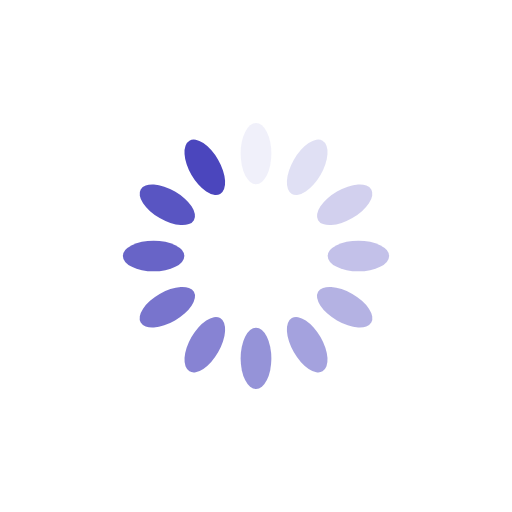
t = 0.00 s
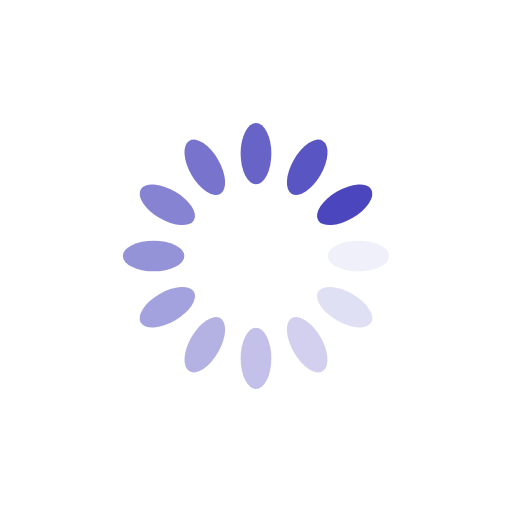
t = 0.25 s
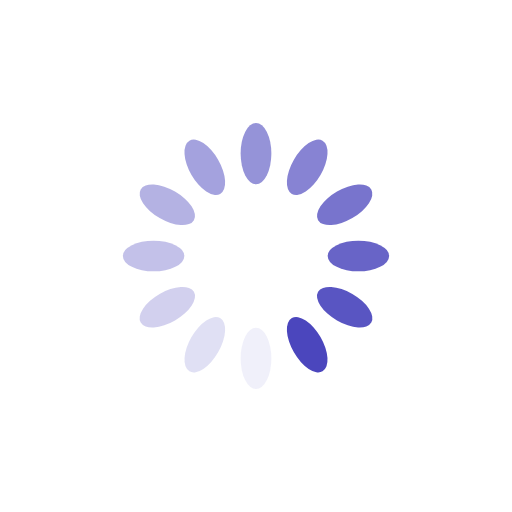
t = 0.50 s
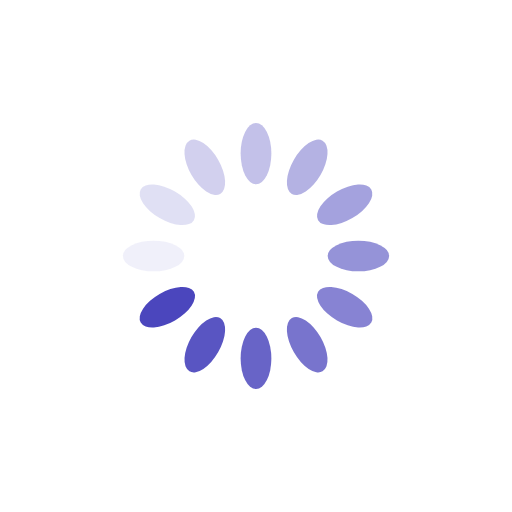
t = 0.75 s

The animated SVG that drew these frames (rendered in a browser with its animation timeline set to each time). Animation: 12 SMIL elements (animate=12); one cycle of 1.00 s, repeats indefinitely.

<?xml version="1.0" encoding="utf-8"?>
<svg xmlns="http://www.w3.org/2000/svg" xmlns:xlink="http://www.w3.org/1999/xlink" style="margin: auto; background: rgb(255, 255, 255); display: block; shape-rendering: auto;" width="200px" height="200px" viewBox="0 0 100 100" preserveAspectRatio="xMidYMid">
<g transform="rotate(0 50 50)">
  <rect x="47" y="24" rx="3" ry="6" width="6" height="12" fill="#4b46bd">
    <animate attributeName="opacity" values="1;0" keyTimes="0;1" dur="1s" begin="-0.9166666666666666s" repeatCount="indefinite"></animate>
  </rect>
</g><g transform="rotate(30 50 50)">
  <rect x="47" y="24" rx="3" ry="6" width="6" height="12" fill="#4b46bd">
    <animate attributeName="opacity" values="1;0" keyTimes="0;1" dur="1s" begin="-0.8333333333333334s" repeatCount="indefinite"></animate>
  </rect>
</g><g transform="rotate(60 50 50)">
  <rect x="47" y="24" rx="3" ry="6" width="6" height="12" fill="#4b46bd">
    <animate attributeName="opacity" values="1;0" keyTimes="0;1" dur="1s" begin="-0.75s" repeatCount="indefinite"></animate>
  </rect>
</g><g transform="rotate(90 50 50)">
  <rect x="47" y="24" rx="3" ry="6" width="6" height="12" fill="#4b46bd">
    <animate attributeName="opacity" values="1;0" keyTimes="0;1" dur="1s" begin="-0.6666666666666666s" repeatCount="indefinite"></animate>
  </rect>
</g><g transform="rotate(120 50 50)">
  <rect x="47" y="24" rx="3" ry="6" width="6" height="12" fill="#4b46bd">
    <animate attributeName="opacity" values="1;0" keyTimes="0;1" dur="1s" begin="-0.5833333333333334s" repeatCount="indefinite"></animate>
  </rect>
</g><g transform="rotate(150 50 50)">
  <rect x="47" y="24" rx="3" ry="6" width="6" height="12" fill="#4b46bd">
    <animate attributeName="opacity" values="1;0" keyTimes="0;1" dur="1s" begin="-0.5s" repeatCount="indefinite"></animate>
  </rect>
</g><g transform="rotate(180 50 50)">
  <rect x="47" y="24" rx="3" ry="6" width="6" height="12" fill="#4b46bd">
    <animate attributeName="opacity" values="1;0" keyTimes="0;1" dur="1s" begin="-0.4166666666666667s" repeatCount="indefinite"></animate>
  </rect>
</g><g transform="rotate(210 50 50)">
  <rect x="47" y="24" rx="3" ry="6" width="6" height="12" fill="#4b46bd">
    <animate attributeName="opacity" values="1;0" keyTimes="0;1" dur="1s" begin="-0.3333333333333333s" repeatCount="indefinite"></animate>
  </rect>
</g><g transform="rotate(240 50 50)">
  <rect x="47" y="24" rx="3" ry="6" width="6" height="12" fill="#4b46bd">
    <animate attributeName="opacity" values="1;0" keyTimes="0;1" dur="1s" begin="-0.25s" repeatCount="indefinite"></animate>
  </rect>
</g><g transform="rotate(270 50 50)">
  <rect x="47" y="24" rx="3" ry="6" width="6" height="12" fill="#4b46bd">
    <animate attributeName="opacity" values="1;0" keyTimes="0;1" dur="1s" begin="-0.16666666666666666s" repeatCount="indefinite"></animate>
  </rect>
</g><g transform="rotate(300 50 50)">
  <rect x="47" y="24" rx="3" ry="6" width="6" height="12" fill="#4b46bd">
    <animate attributeName="opacity" values="1;0" keyTimes="0;1" dur="1s" begin="-0.08333333333333333s" repeatCount="indefinite"></animate>
  </rect>
</g><g transform="rotate(330 50 50)">
  <rect x="47" y="24" rx="3" ry="6" width="6" height="12" fill="#4b46bd">
    <animate attributeName="opacity" values="1;0" keyTimes="0;1" dur="1s" begin="0s" repeatCount="indefinite"></animate>
  </rect>
</g>
<!-- [ldio] generated by https://loading.io/ --></svg>
